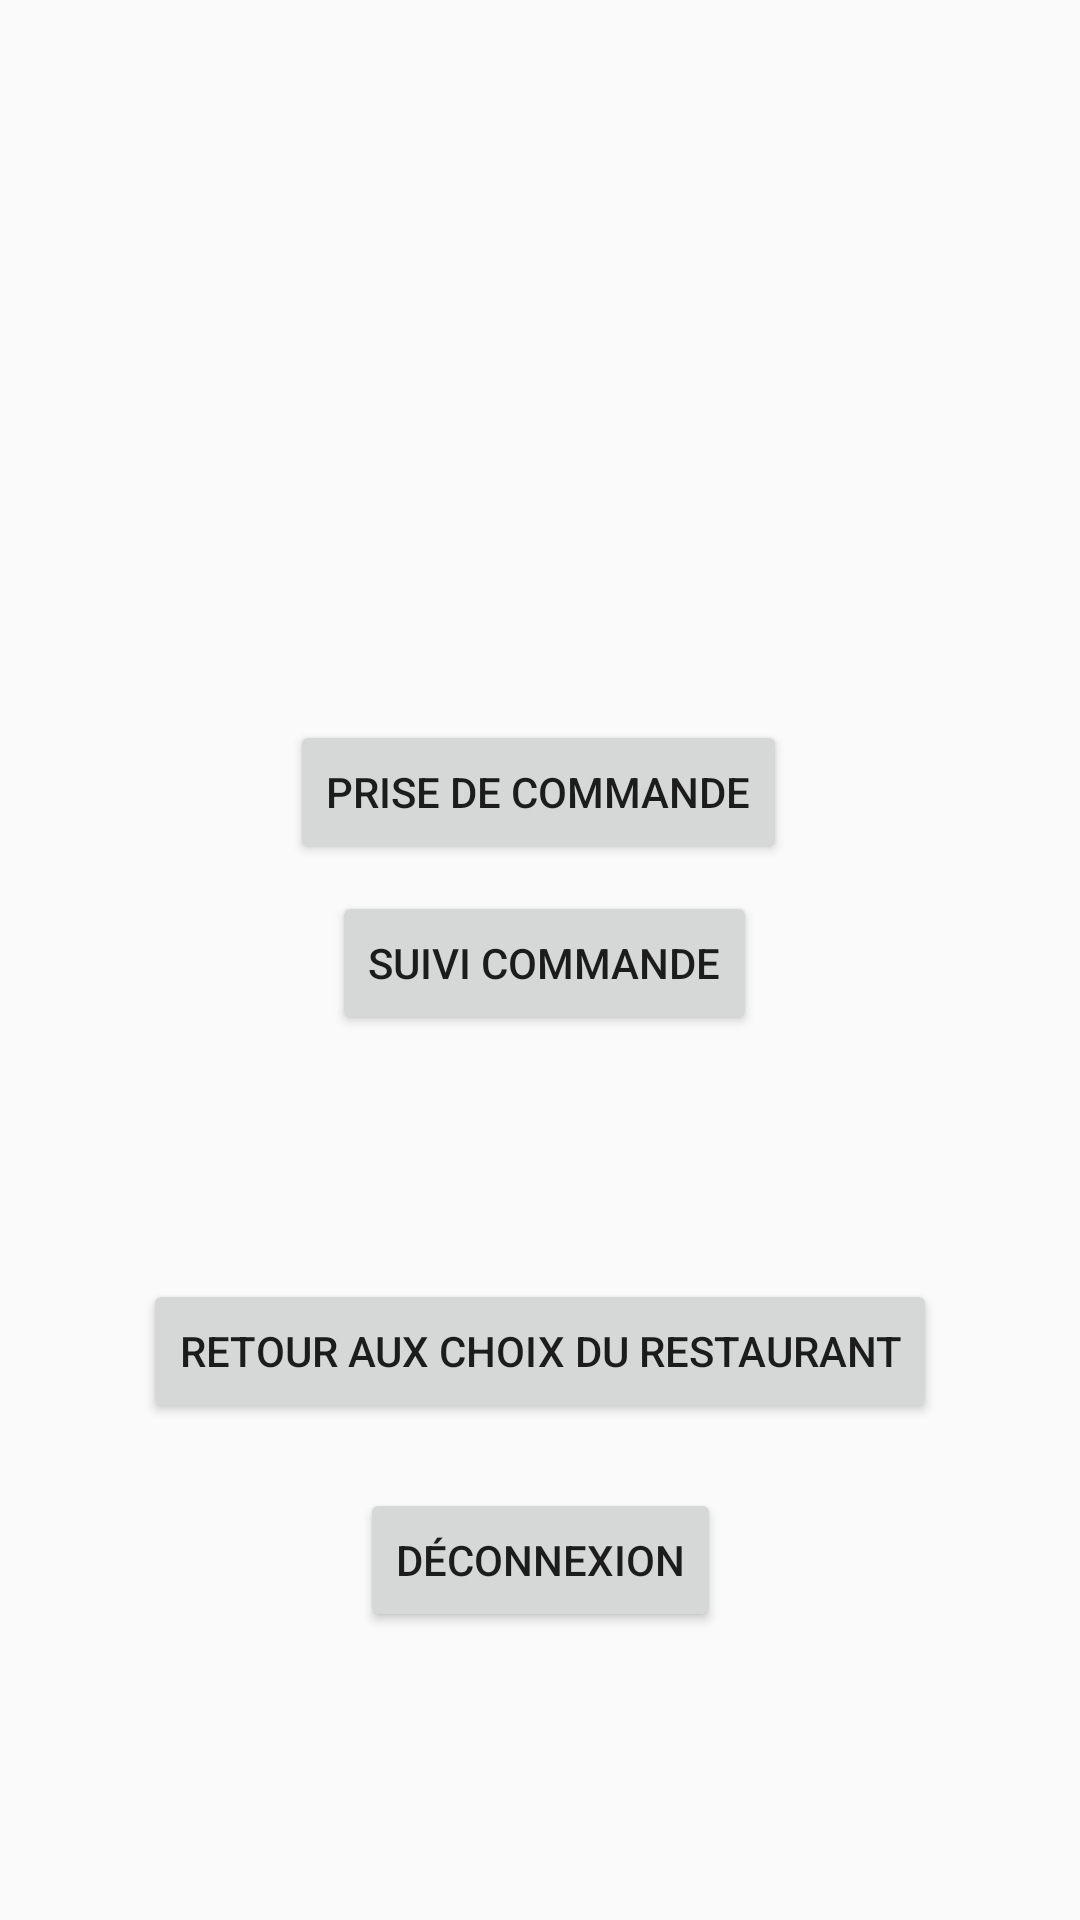

Here is an Android app screen rendered from its layout file. Give the layout XML and the strings, colors and styles it references.
<!-- AndroidManifest.xml: application theme AppTheme -->
<!-- res/layout/menu_choix.xml -->
<?xml version="1.0" encoding="utf-8"?>
<android.support.constraint.ConstraintLayout xmlns:android="http://schemas.android.com/apk/res/android"
    xmlns:app="http://schemas.android.com/apk/res-auto"
    xmlns:tools="http://schemas.android.com/tools"
    android:layout_width="match_parent"
    android:layout_height="match_parent"
    tools:context=".MenuChoix">

    <Button
        android:id="@+id/btn_commande"
        android:layout_width="wrap_content"
        android:layout_height="wrap_content"
        android:layout_marginStart="8dp"
        android:layout_marginLeft="8dp"
        android:layout_marginTop="240dp"
        android:layout_marginEnd="8dp"
        android:layout_marginRight="8dp"
        android:text="@string/prise_de_commande"
        app:layout_constraintEnd_toEndOf="parent"
        app:layout_constraintHorizontal_bias="0.497"
        app:layout_constraintStart_toStartOf="parent"
        app:layout_constraintTop_toTopOf="parent" />

    <Button
        android:id="@+id/btn_suivi_commande"
        android:layout_width="wrap_content"
        android:layout_height="wrap_content"
        android:layout_marginStart="8dp"
        android:layout_marginLeft="8dp"
        android:layout_marginTop="8dp"
        android:layout_marginEnd="8dp"
        android:layout_marginRight="8dp"
        android:layout_marginBottom="8dp"
        android:text="@string/suivi_commande"
        app:layout_constraintBottom_toBottomOf="parent"
        app:layout_constraintEnd_toEndOf="parent"
        app:layout_constraintHorizontal_bias="0.507"
        app:layout_constraintStart_toStartOf="parent"
        app:layout_constraintTop_toBottomOf="@+id/btn_commande"
        app:layout_constraintVertical_bias="0.003" />

    <Button
        android:id="@+id/btn_choix_du_restaurant"
        android:layout_width="wrap_content"
        android:layout_height="wrap_content"
        android:layout_marginStart="8dp"
        android:layout_marginLeft="8dp"
        android:layout_marginTop="8dp"
        android:layout_marginEnd="8dp"
        android:layout_marginRight="8dp"
        android:layout_marginBottom="8dp"
        android:text="@string/retour_aux_choix_du_restaurant"
        app:layout_constraintBottom_toTopOf="@+id/btn_logout"
        app:layout_constraintEnd_toEndOf="parent"
        app:layout_constraintStart_toStartOf="parent"
        app:layout_constraintTop_toTopOf="parent"
        app:layout_constraintVertical_bias="0.968" />

    <Button
        android:id="@+id/btn_logout"
        android:layout_width="wrap_content"
        android:layout_height="wrap_content"
        android:layout_marginStart="8dp"
        android:layout_marginLeft="8dp"
        android:layout_marginEnd="8dp"
        android:layout_marginRight="8dp"
        android:layout_marginBottom="96dp"
        android:text="@string/d_connexion"
        app:layout_constraintBottom_toBottomOf="parent"
        app:layout_constraintEnd_toEndOf="parent"
        app:layout_constraintStart_toStartOf="parent" />

    <TextView
        android:id="@+id/tv_pseudo"
        android:layout_width="wrap_content"
        android:layout_height="wrap_content"
        app:layout_constraintBottom_toTopOf="@+id/btn_commande"
        app:layout_constraintEnd_toEndOf="parent"
        app:layout_constraintStart_toStartOf="parent"
        app:layout_constraintTop_toTopOf="parent" />
</android.support.constraint.ConstraintLayout>
<!-- resources referenced by this layout -->
<resources>
  <string name="d_connexion">Déconnexion</string>
  <string name="prise_de_commande">Prise de commande</string>
  <string name="retour_aux_choix_du_restaurant">Retour aux choix du restaurant</string>
  <string name="suivi_commande">Suivi commande</string>
  <style name="AppTheme" parent="Theme.AppCompat.Light.NoActionBar">
          
          <item name="colorPrimary">#0F056B</item>
          <item name="colorPrimaryDark">#1e1e1e</item>
          <item name="colorAccent">#BB0B0B</item>
      </style>
</resources>
